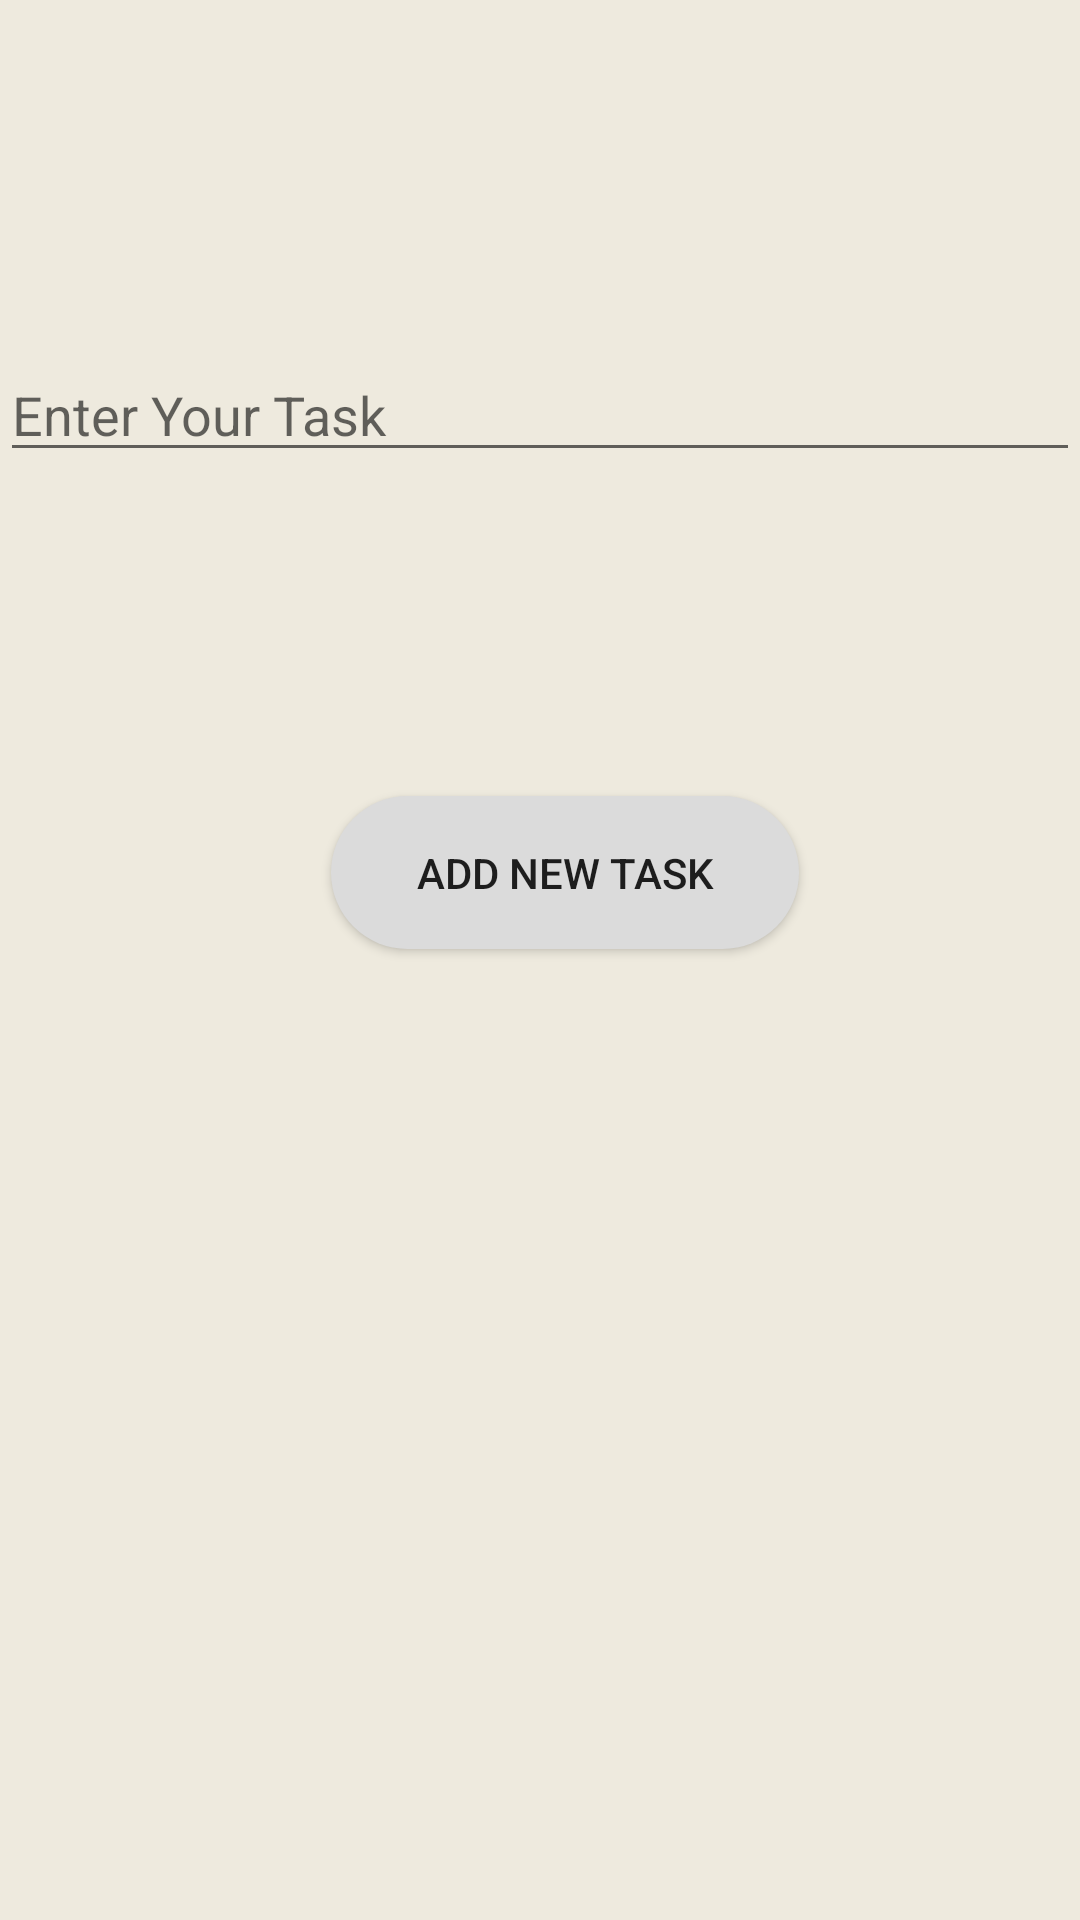

Produce the Android XML layout that renders to this screen, including the resource entries it uses.
<!-- AndroidManifest.xml: application theme Theme.ToDoFireBase -->
<!-- res/layout/activity_add_new_task.xml -->
<?xml version="1.0" encoding="utf-8"?>
<androidx.constraintlayout.widget.ConstraintLayout xmlns:android="http://schemas.android.com/apk/res/android"
    xmlns:app="http://schemas.android.com/apk/res-auto"
    xmlns:tools="http://schemas.android.com/tools"
    android:layout_width="match_parent"
    android:layout_height="match_parent"
    tools:context=".AddNewTask"
    android:background="#EEEADE">

    <androidx.appcompat.widget.AppCompatButton
        android:id="@+id/btnBack2"
        android:layout_width="54dp"
        android:layout_height="47dp"
        android:background="@drawable/ic_baseline_keyboard_backspace_24"
        android:backgroundTint="#55C0C0"
        app:layout_constraintEnd_toEndOf="parent"
        app:layout_constraintHorizontal_bias="0.0"
        app:layout_constraintStart_toStartOf="parent"
        app:layout_constraintTop_toTopOf="parent"
        app:layout_constraintVertical_bias="0.362" />

    <EditText
        android:id="@+id/etTskName"
        android:layout_width="0dp"
        android:layout_height="wrap_content"
        android:layout_marginTop="116dp"
        android:ems="10"
        android:hint="Enter Your Task"
        android:inputType="textPersonName"
        app:layout_constraintEnd_toEndOf="parent"
        app:layout_constraintHorizontal_bias="0.0"
        app:layout_constraintStart_toStartOf="parent"
        app:layout_constraintTop_toTopOf="parent" />

    <androidx.appcompat.widget.AppCompatButton
        android:id="@+id/btnTask1"
        android:layout_width="156dp"
        android:layout_height="51dp"
        android:layout_marginBottom="216dp"
        android:background="@drawable/btnshape"
        android:text="Add New Task"
        app:layout_constraintBottom_toBottomOf="parent"
        app:layout_constraintEnd_toEndOf="parent"
        app:layout_constraintHorizontal_bias="0.541"
        app:layout_constraintStart_toStartOf="parent"
        app:layout_constraintTop_toBottomOf="@+id/etTskName" />

</androidx.constraintlayout.widget.ConstraintLayout>
<!-- resources referenced by this layout -->
<resources>
  <!-- drawable btnshape (drawable) -->
  <?xml version="1.0" encoding="utf-8"?>
  <shape xmlns:android="http://schemas.android.com/apk/res/android">
  
      <corners android:radius="50dp" />
      <solid android:color="#DBDBDB"/>
  </shape>
  <style name="Theme.ToDoFireBase" parent="Theme.MaterialComponents.DayNight.NoActionBar">
          
          <item name="colorPrimary">@color/purple_500</item>
          <item name="colorPrimaryVariant">@color/purple_700</item>
          <item name="colorOnPrimary">@color/white</item>
          
          <item name="colorSecondary">@color/teal_200</item>
          <item name="colorSecondaryVariant">@color/teal_700</item>
          <item name="colorOnSecondary">@color/black</item>
          
          <item name="android:statusBarColor" tools:targetApi="l">?attr/colorPrimaryVariant</item>
          
      </style>
  <color name="purple_500">#FF6200EE</color>
  <color name="purple_700">#55C0C0</color>
  <color name="white">#FFFFFFFF</color>
  <color name="teal_200">#FF03DAC5</color>
  <color name="teal_700">#FF018786</color>
  <color name="black">#FF000000</color>
</resources>
